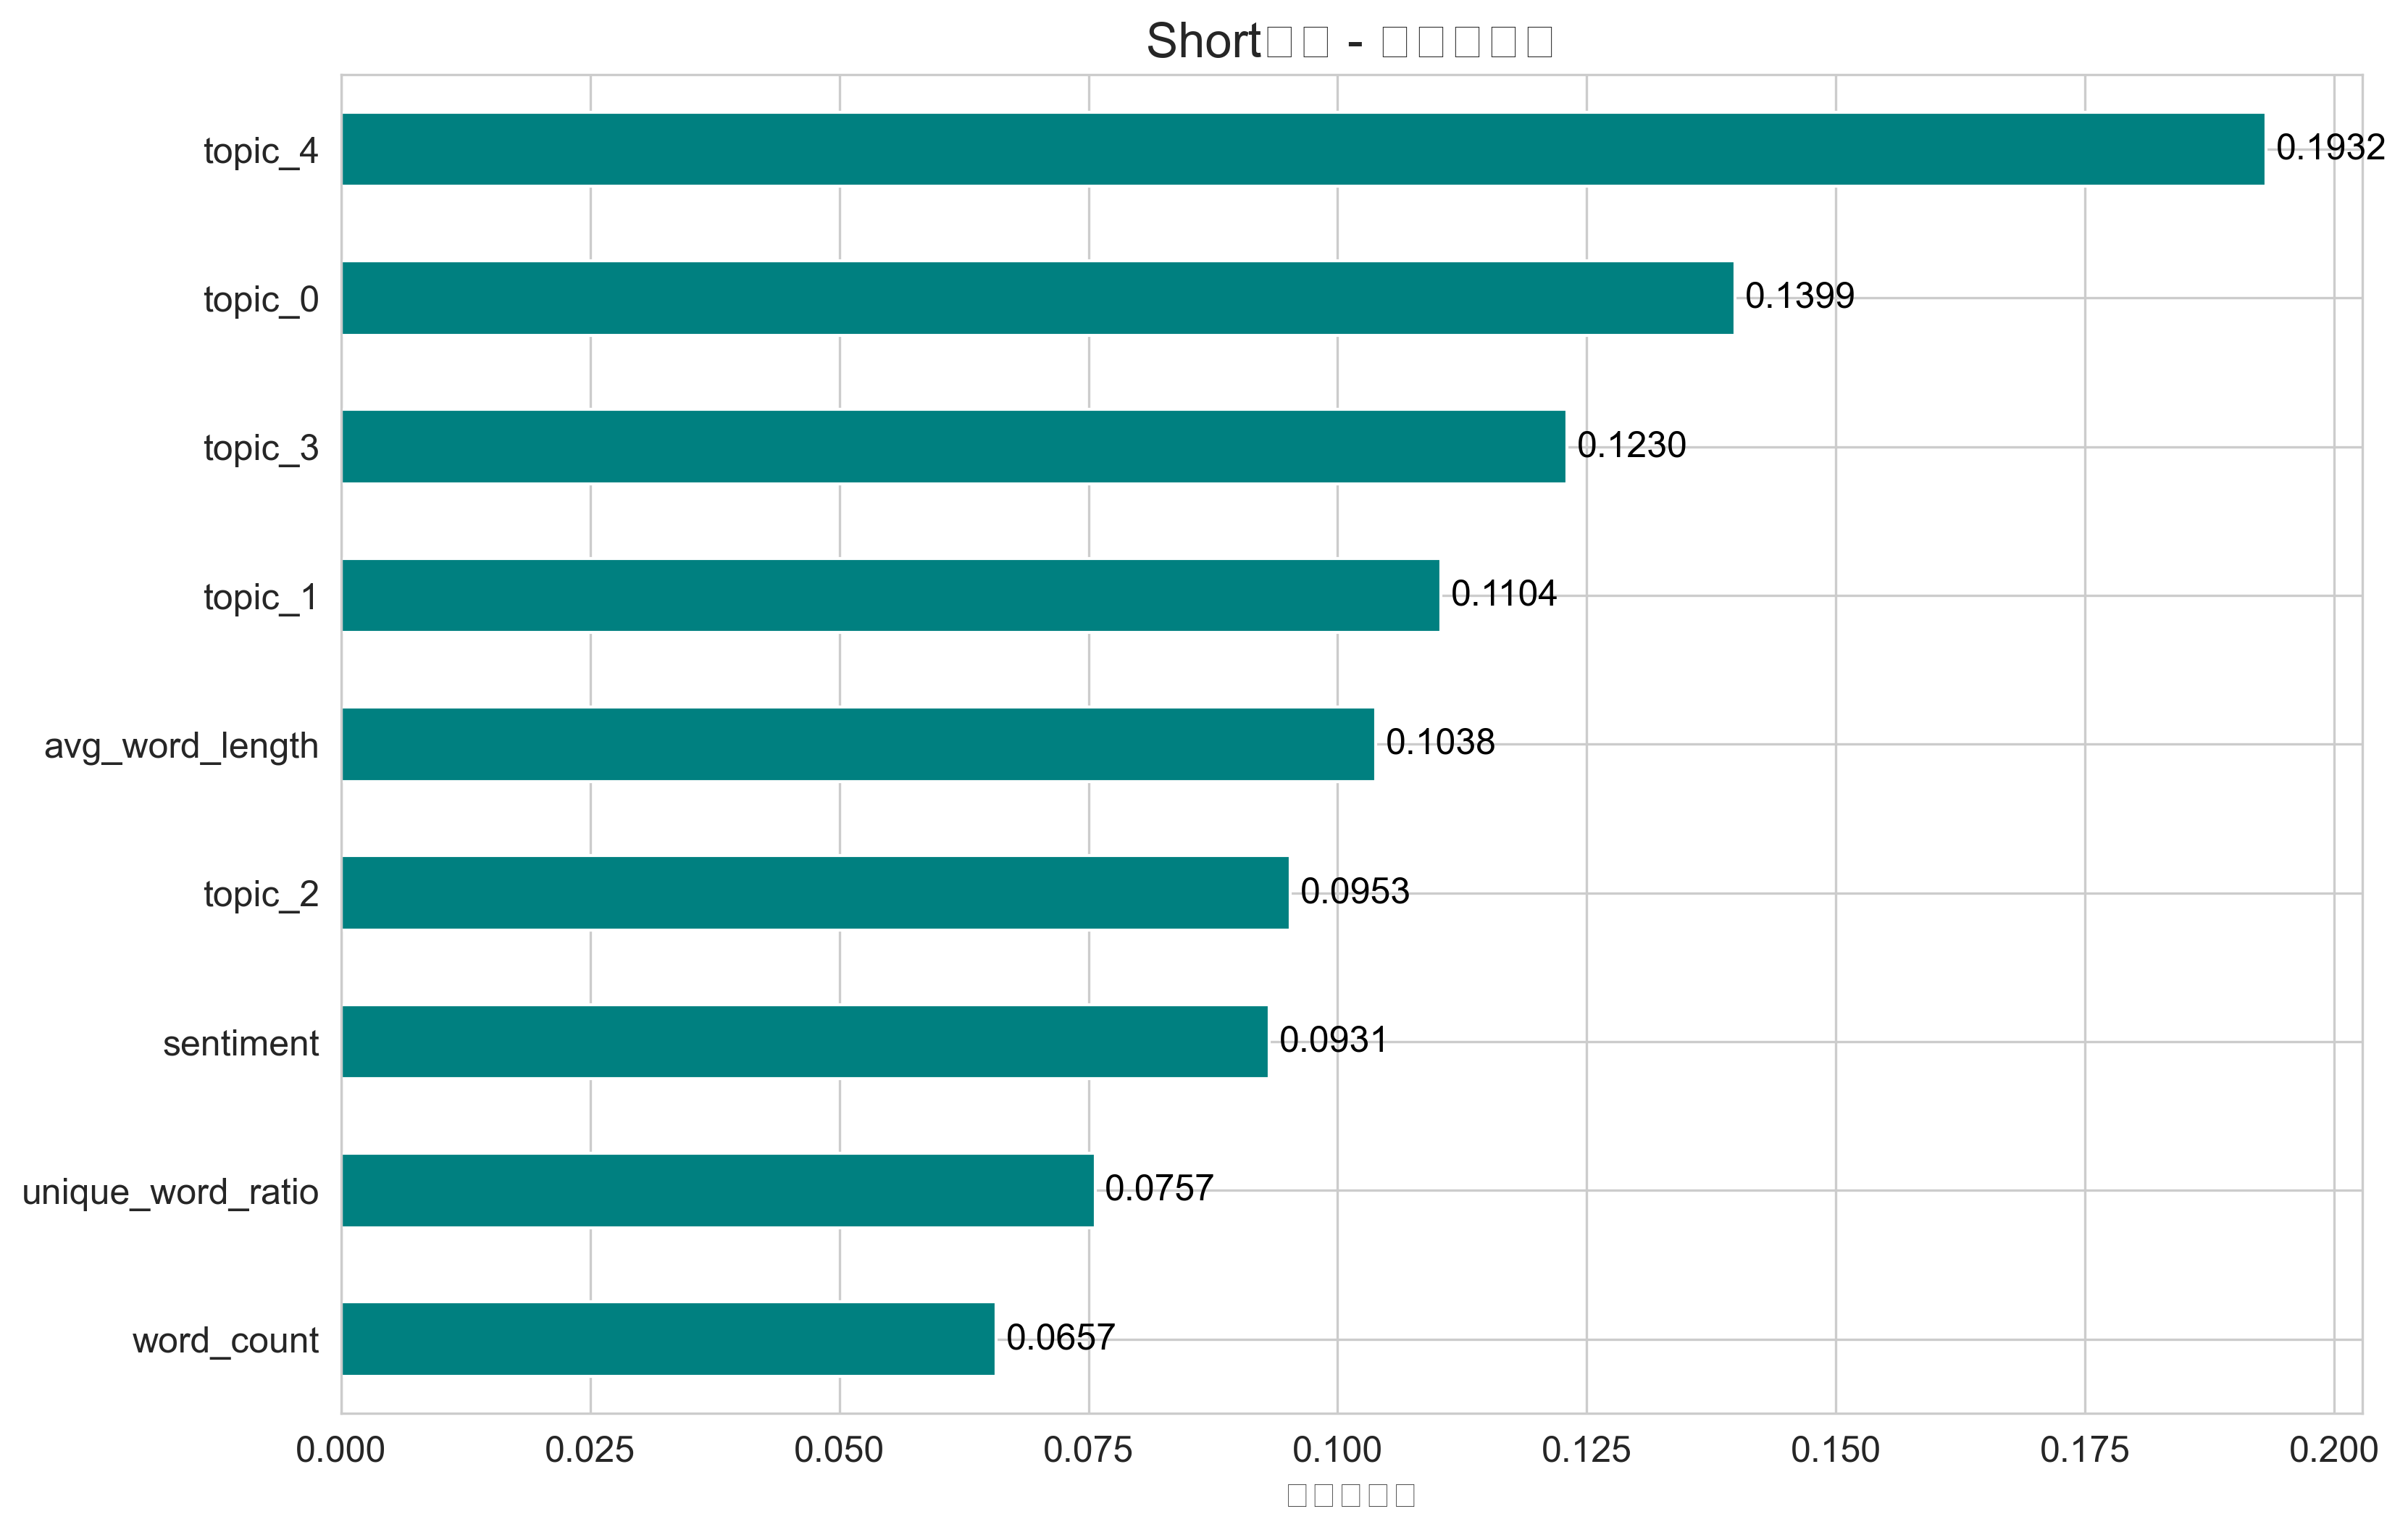

Data behind this chart, as committed beside it:
, importance
topic_4, 0.1932
topic_0, 0.1399
topic_3, 0.123
topic_1, 0.1104
avg_word_length, 0.1038
topic_2, 0.09527
sentiment, 0.09315
unique_word_ratio, 0.07566
word_count, 0.06573
